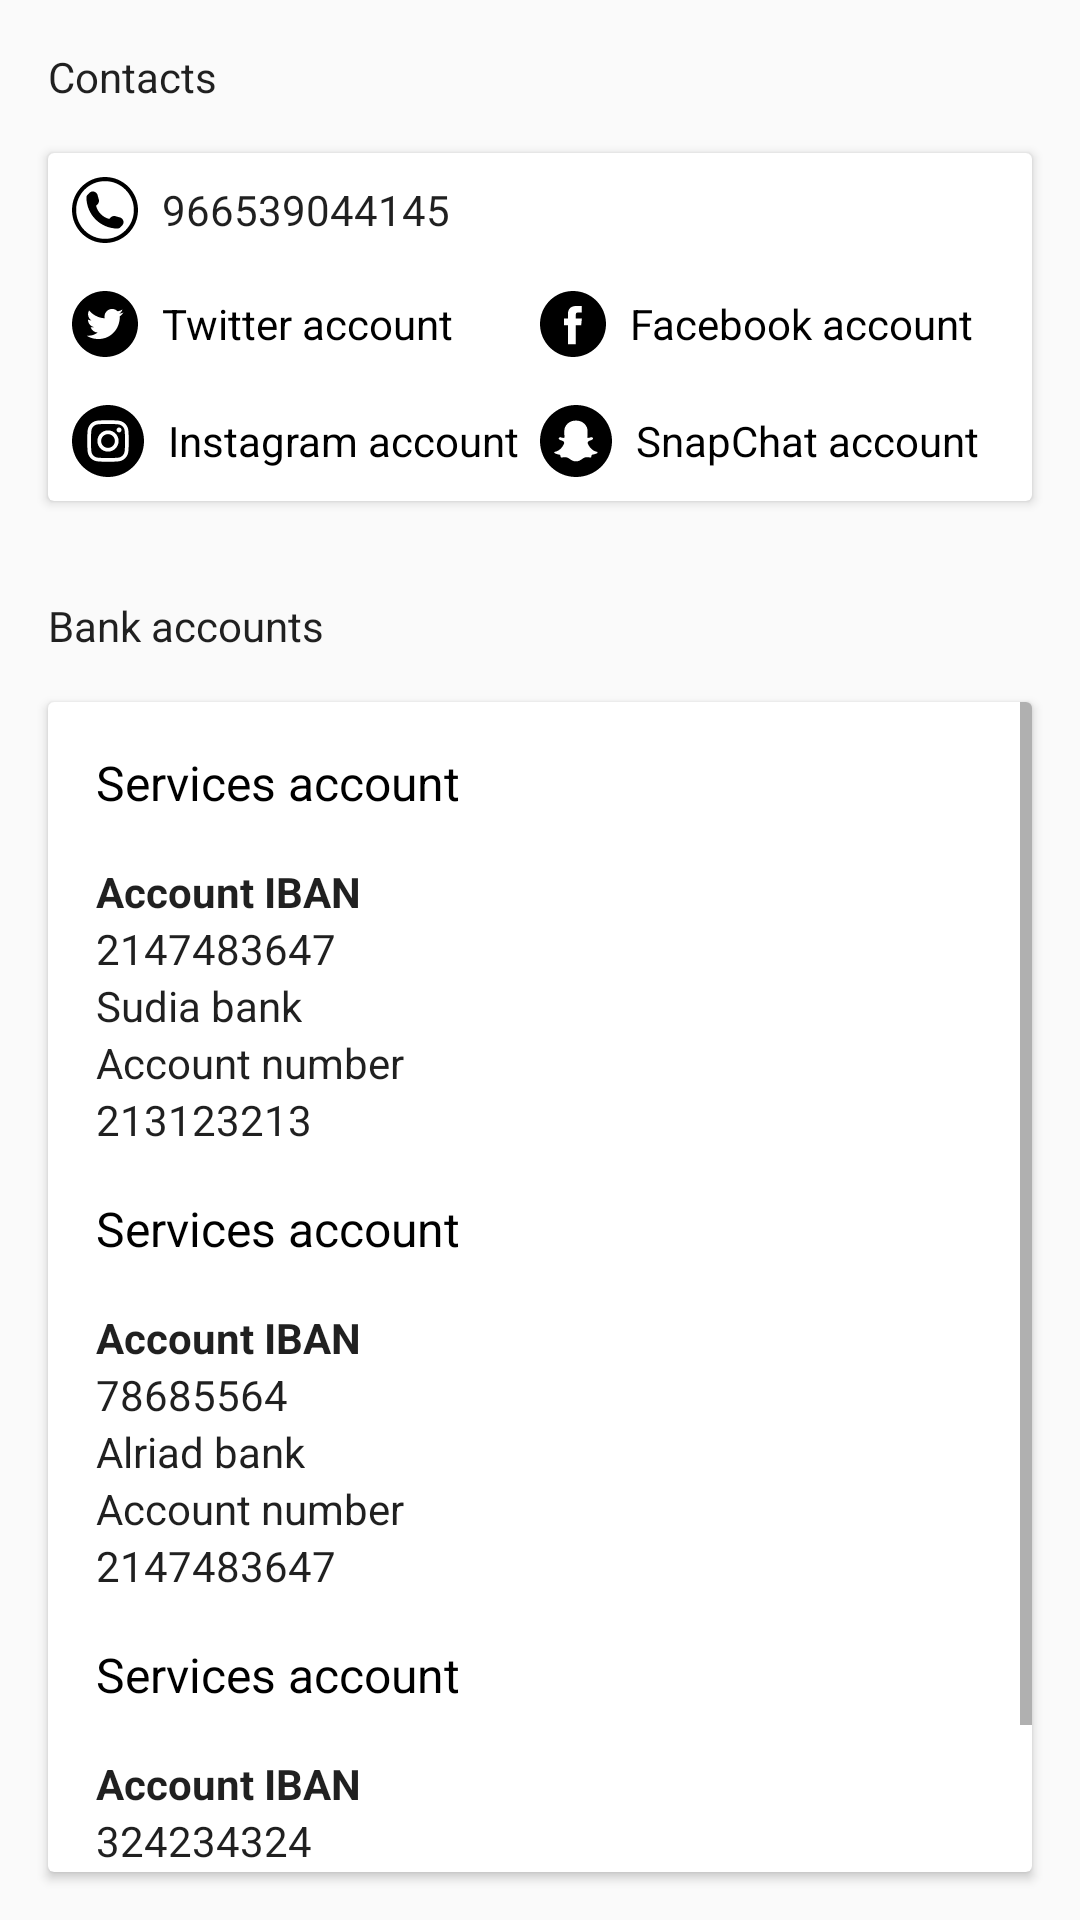

Android layout source for this screen:
<!-- AndroidManifest.xml: activity theme AppTheme.NoActionBar -->
<!-- res/layout/activity_more_details.xml -->
<?xml version="1.0" encoding="utf-8"?>
<LinearLayout    xmlns:android="http://schemas.android.com/apk/res/android"
    xmlns:app="http://schemas.android.com/apk/res-auto"
    xmlns:tools="http://schemas.android.com/tools"
    android:layout_width="match_parent"
    android:orientation="vertical"
    android:layout_height="match_parent"
    tools:context=".common.MoreDetailsActivity">

    <TextView
        android:layout_marginStart="16dp"
        android:layout_marginTop="16dp"
        android:textColor="@color/black_text_color"
        android:text="@string/contacts"
        android:layout_width="wrap_content"
        android:layout_height="wrap_content" />

    <android.support.v7.widget.CardView
        android:layout_margin="16dp"
        android:layout_width="match_parent"
        android:layout_height="wrap_content">
        <LinearLayout
            android:orientation="vertical"
            android:layout_width="match_parent"
            android:layout_height="match_parent">
            <TextView
                android:drawablePadding="8dp"
                android:gravity="center"
                android:drawableStart="@drawable/ic_black_call"
                android:layout_margin="8dp"
                android:textColor="@color/black_text_color"
                android:text="966539044145"
                android:layout_width="wrap_content"
                android:layout_height="wrap_content" />

            <LinearLayout
                android:layout_margin="8dp"
                android:layout_width="match_parent"
                android:orientation="horizontal"
                android:layout_height="wrap_content">
                <TextView
                    android:onClick="goWeb"
                    android:textColor="@color/black"
                    android:gravity="center_vertical"
                    android:drawableStart="@drawable/ic_twitter"
                    android:drawablePadding="8dp"
                    android:text="@string/twitter_account"
                    android:layout_width="0dp"
                    android:layout_weight="1"
                    android:layout_height="wrap_content" />
                <TextView
                    android:onClick="goWeb"

                    android:textColor="@color/black"
                    android:gravity="center_vertical"
                    android:drawableStart="@drawable/ic_facebook"
                    android:drawablePadding="8dp"
                    android:text="@string/facebook_account"
                    android:layout_width="0dp"
                    android:layout_weight="1"
                    android:layout_height="wrap_content" />
            </LinearLayout>

            <LinearLayout
                android:layout_margin="8dp"
                android:layout_width="match_parent"
                android:orientation="horizontal"
                android:layout_height="wrap_content">
                <TextView
                    android:onClick="goWeb"

                    android:textColor="@color/black"
                    android:gravity="center_vertical"
                    android:drawableStart="@drawable/ic_instagram"
                    android:drawablePadding="8dp"
                    android:text="@string/instagram_account"
                    android:layout_width="0dp"
                    android:layout_weight="1"
                    android:layout_height="wrap_content" />
                <TextView
                    android:onClick="goWeb"

                    android:textColor="@color/black"
                    android:gravity="center_vertical"
                    android:drawableStart="@drawable/ic_snapchat"
                    android:drawablePadding="8dp"
                    android:text="@string/snapchat_account"
                    android:layout_width="0dp"
                    android:layout_weight="1"
                    android:layout_height="wrap_content" />
            </LinearLayout>
        </LinearLayout>
    </android.support.v7.widget.CardView>
    <TextView
        android:layout_marginStart="16dp"
        android:layout_marginTop="16dp"
        android:textColor="@color/black_text_color"
        android:text="@string/Bank_accounts"
        android:layout_width="wrap_content"
        android:layout_height="wrap_content" />

    <android.support.v7.widget.CardView
        android:layout_margin="16dp"
        android:layout_width="match_parent"
        android:layout_height="wrap_content">
        <ScrollView
            android:layout_width="match_parent"
            android:layout_height="wrap_content">
            <LinearLayout
                android:layout_width="match_parent"
                android:orientation="vertical"
                android:layout_height="wrap_content">
                <LinearLayout
                    android:orientation="vertical"
                    android:layout_width="match_parent"
                    android:layout_height="wrap_content">


                    <TextView
                        android:layout_margin="16dp"
                        android:text="@string/services_account"
                        android:textColor="@color/black"
                        android:textSize="16sp"
                        android:layout_width="wrap_content"
                        android:layout_height="wrap_content" />

                    <TextView
                        android:textStyle="bold"
                        android:layout_marginStart="16dp"
                        android:textColor="@color/black_text_color"
                        android:text="@string/account_iban"
                        android:layout_width="wrap_content"
                        android:layout_height="wrap_content" />

                    <TextView
                        android:layout_marginStart="16dp"
                        android:textColor="@color/black_text_color"
                        android:text="2147483647"
                        android:layout_width="wrap_content"
                        android:layout_height="wrap_content" />

                    <TextView
                        android:layout_marginStart="16dp"
                        android:textColor="@color/black_text_color"
                        android:text="@string/saudi_bank"
                        android:layout_width="wrap_content"
                        android:layout_height="wrap_content" />

                    <TextView
                        android:layout_marginStart="16dp"
                        android:textColor="@color/black_text_color"
                        android:text="@string/account_number"
                        android:layout_width="wrap_content"
                        android:layout_height="wrap_content" />
                    <TextView
                        android:layout_marginStart="16dp"
                        android:textColor="@color/black_text_color"
                        android:text="213123213"
                        android:layout_width="wrap_content"
                        android:layout_height="wrap_content" />


                </LinearLayout>

                <LinearLayout
                    android:orientation="vertical"
                    android:layout_width="match_parent"
                    android:layout_height="wrap_content">

                    <TextView
                        android:layout_margin="16dp"
                        android:text="@string/services_account"
                        android:textColor="@color/black"
                        android:textSize="16sp"
                        android:layout_width="wrap_content"
                        android:layout_height="wrap_content" />

                    <TextView
                        android:textStyle="bold"
                        android:layout_marginStart="16dp"
                        android:textColor="@color/black_text_color"
                        android:text="@string/account_iban"
                        android:layout_width="wrap_content"
                        android:layout_height="wrap_content" />

                    <TextView
                        android:layout_marginStart="16dp"
                        android:textColor="@color/black_text_color"
                        android:text="78685564"
                        android:layout_width="wrap_content"
                        android:layout_height="wrap_content" />

                    <TextView
                        android:layout_marginStart="16dp"
                        android:textColor="@color/black_text_color"
                        android:text="@string/alriad_bank"
                        android:layout_width="wrap_content"
                        android:layout_height="wrap_content" />

                    <TextView
                        android:layout_marginStart="16dp"
                        android:textColor="@color/black_text_color"
                        android:text="@string/account_number"
                        android:layout_width="wrap_content"
                        android:layout_height="wrap_content" />
                    <TextView
                        android:layout_marginStart="16dp"
                        android:textColor="@color/black_text_color"
                        android:text="2147483647"
                        android:layout_width="wrap_content"
                        android:layout_height="wrap_content" />


                </LinearLayout>
                <LinearLayout
                    android:orientation="vertical"
                    android:layout_width="match_parent"
                    android:layout_height="wrap_content">

                    <TextView
                        android:layout_margin="16dp"
                        android:text="@string/services_account"
                        android:textColor="@color/black"
                        android:textSize="16sp"
                        android:layout_width="wrap_content"
                        android:layout_height="wrap_content" />

                    <TextView
                        android:textStyle="bold"
                        android:layout_marginStart="16dp"
                        android:textColor="@color/black_text_color"
                        android:text="@string/account_iban"
                        android:layout_width="wrap_content"
                        android:layout_height="wrap_content" />

                    <TextView
                        android:layout_marginStart="16dp"
                        android:textColor="@color/black_text_color"
                        android:text="324234324"
                        android:layout_width="wrap_content"
                        android:layout_height="wrap_content" />

                    <TextView
                        android:layout_marginStart="16dp"
                        android:textColor="@color/black_text_color"
                        android:text="@string/alriad__gada_bank"
                        android:layout_width="wrap_content"
                        android:layout_height="wrap_content" />

                    <TextView
                        android:layout_marginStart="16dp"
                        android:textColor="@color/black_text_color"
                        android:text="@string/account_number"
                        android:layout_width="wrap_content"
                        android:layout_height="wrap_content" />
                    <TextView
                        android:layout_marginStart="16dp"
                        android:textColor="@color/black_text_color"
                        android:text="432432"
                        android:layout_width="wrap_content"
                        android:layout_height="wrap_content" />


                </LinearLayout>
            </LinearLayout>

        </ScrollView>
    </android.support.v7.widget.CardView>



</LinearLayout>
<!-- resources referenced by this layout -->
<resources>
  <color name="black">#000000</color>
  <color name="black_text_color">#df000000</color>
  <!-- drawable ic_black_call (drawable) -->
  <vector android:height="22dp" android:viewportHeight="512"
      android:viewportWidth="512" android:width="22dp" xmlns:android="http://schemas.android.com/apk/res/android">
      <path android:fillColor="#FF000000" android:pathData="M256,32c123.5,0 224,100.5 224,224S379.5,480 256,480S32,379.5 32,256S132.5,32 256,32M256,0C114.625,0 0,114.625 0,256s114.625,256 256,256s256,-114.625 256,-256S397.375,0 256,0L256,0zM398.719,341.594l-1.438,-4.375c-3.375,-10.062 -14.5,-20.562 -24.75,-23.375L334.688,303.5c-10.25,-2.781 -24.875,0.969 -32.405,8.5l-13.688,13.688c-49.75,-13.469 -88.781,-52.5 -102.219,-102.25l13.688,-13.688c7.5,-7.5 11.25,-22.125 8.469,-32.406L198.219,139.5c-2.781,-10.25 -13.344,-21.375 -23.406,-24.75l-4.313,-1.438c-10.094,-3.375 -24.5,0.031 -32,7.563l-20.5,20.5c-3.656,3.625 -6,14.031 -6,14.063c-0.688,65.063 24.813,127.719 70.813,173.75c45.875,45.875 108.313,71.345 173.156,70.781c0.344,0 11.063,-2.281 14.719,-5.938l20.5,-20.5C398.688,366.062 402.062,351.656 398.719,341.594z"/>
  </vector>
  <!-- drawable ic_facebook (drawable) -->
  <vector android:height="22dp" android:viewportHeight="49.652"
      android:viewportWidth="49.652" android:width="22sp" xmlns:android="http://schemas.android.com/apk/res/android">
      <path android:fillColor="#FF000000" android:pathData="M24.826,0C11.137,0 0,11.137 0,24.826c0,13.688 11.137,24.826 24.826,24.826c13.688,0 24.826,-11.138 24.826,-24.826C49.652,11.137 38.516,0 24.826,0zM31,25.7h-4.039c0,6.453 0,14.396 0,14.396h-5.985c0,0 0,-7.866 0,-14.396h-2.845v-5.088h2.845v-3.291c0,-2.357 1.12,-6.04 6.04,-6.04l4.435,0.017v4.939c0,0 -2.695,0 -3.219,0c-0.524,0 -1.269,0.262 -1.269,1.386v2.99h4.56L31,25.7z"/>
  </vector>
  <!-- drawable ic_snapchat: vector/xml drawable (drawable, 2458 chars, omitted) -->
  <!-- drawable ic_twitter (drawable) -->
  <vector android:height="22dp" android:viewportHeight="49.652"
      android:viewportWidth="49.652" android:width="22dp" xmlns:android="http://schemas.android.com/apk/res/android">
      <path android:fillColor="#FF000000" android:pathData="M24.826,0C11.137,0 0,11.137 0,24.826c0,13.688 11.137,24.826 24.826,24.826c13.688,0 24.826,-11.138 24.826,-24.826C49.652,11.137 38.516,0 24.826,0zM35.901,19.144c0.011,0.246 0.017,0.494 0.017,0.742c0,7.551 -5.746,16.255 -16.259,16.255c-3.227,0 -6.231,-0.943 -8.759,-2.565c0.447,0.053 0.902,0.08 1.363,0.08c2.678,0 5.141,-0.914 7.097,-2.446c-2.5,-0.046 -4.611,-1.698 -5.338,-3.969c0.348,0.066 0.707,0.103 1.074,0.103c0.521,0 1.027,-0.068 1.506,-0.199c-2.614,-0.524 -4.583,-2.833 -4.583,-5.603c0,-0.024 0,-0.049 0.001,-0.072c0.77,0.427 1.651,0.685 2.587,0.714c-1.532,-1.023 -2.541,-2.773 -2.541,-4.755c0,-1.048 0.281,-2.03 0.773,-2.874c2.817,3.458 7.029,5.732 11.777,5.972c-0.098,-0.419 -0.147,-0.854 -0.147,-1.303c0,-3.155 2.558,-5.714 5.713,-5.714c1.644,0 3.127,0.694 4.171,1.804c1.303,-0.256 2.523,-0.73 3.63,-1.387c-0.43,1.335 -1.333,2.454 -2.516,3.162c1.157,-0.138 2.261,-0.444 3.282,-0.899C37.987,17.334 37.018,18.341 35.901,19.144z"/>
  </vector>
  <string name="Bank_accounts">Bank accounts</string>
  <string name="account_iban">Account IBAN</string>
  <string name="account_number">Account number</string>
  <string name="alriad__gada_bank">Alriad gadah bank</string>
  <string name="alriad_bank">Alriad bank</string>
  <string name="contacts">Contacts</string>
  <string name="facebook_account">Facebook account</string>
  <string name="instagram_account">Instagram account</string>
  <string name="saudi_bank">Sudia bank</string>
  <string name="services_account">Services account</string>
  <string name="snapchat_account">SnapChat account</string>
  <string name="twitter_account">Twitter account</string>
  <style name="AppTheme.NoActionBar">
          <item name="windowActionBar">false</item>
          <item name="windowNoTitle">true</item>
      </style>
</resources>
